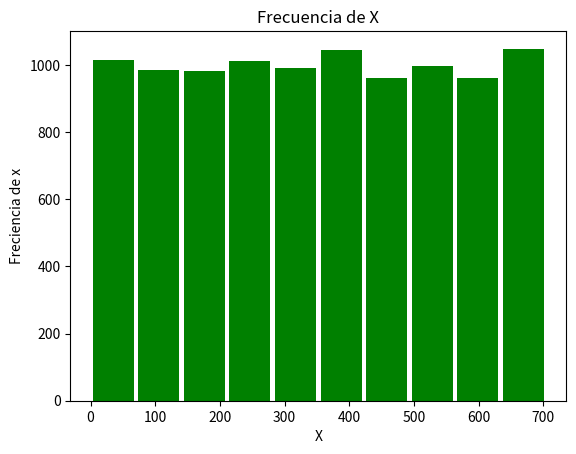

This chart was generated by the following Python code: (Note: this script raises an exception after producing the figure.)
#author LeónMora

import random
import matplotlib.pyplot as plt

q=10000
qmenor=0
qsuperior=704
lista=[]
existe=0
gMuestra=0
acumulador=0
contadorFrecuencias=0
promedios=[]
promediosSR=[]
promediosF=[]

print("Cuantos datos de sea que se generen?")
#q=int(input())
print("Limite Inferior:")
#qmenor=int(input())
print("Limite Superior:")
#qsuperior=int(input())
lista=[0]*q
for j in range(q):
	lista[j] = random.randint(qmenor,qsuperior)
print("aleatorios")
print(lista)
	
	
plt.title("Frecuencia de X")
plt.xlabel("X")
plt.ylabel("Freciencia de x")
plt.hist(lista,histtype='bar',rwidth=0.9,color = 'g')
plt.show()

print("Defina n")
n=int(input())
#Separacion en muestras y calculo de los promedios
for i2 in range(len(lista)):
	if(gMuestra==10):
		promedios.append(acumulador/10)
		gMuestra=0
		acumulador=0
	acumulador=acumulador+lista[i2]
	gMuestra+=1
print("Valores de los promedios")
print(promedios)

#Calculo de frecuencias de los promedios
#sin repeticion
for i2 in range(len(lista)):
	for j2 in range(len(promediosSR)):
		if(promediosSR[j2]==lista[i2]):
			existe=1
if(existe==0):
	promediosSR.append(lista[i2])
else:
	existe=0

#frecuencias
for i2 in range(len(promediosSR)):
	for j2 in range(len(lista)):
		if(promediosSR[i2]==lista[j2]):
			contadorFrecuencias+=1
promediosF.append(contadorFrecuencias)
contadorFrecuencias=0

print("Promedios SR")
print(promediosSR)
print("Frecuencia promedios")
print(promediosF)

#Graficacion
plt.title("Frecuencia vs Promedio")
plt.xlabel("Promedios")
plt.ylabel("Freciencia de Promedios")
plt.hist(promedios,histtype='bar',rwidth=0.9,color = 'g')
plt.show()
